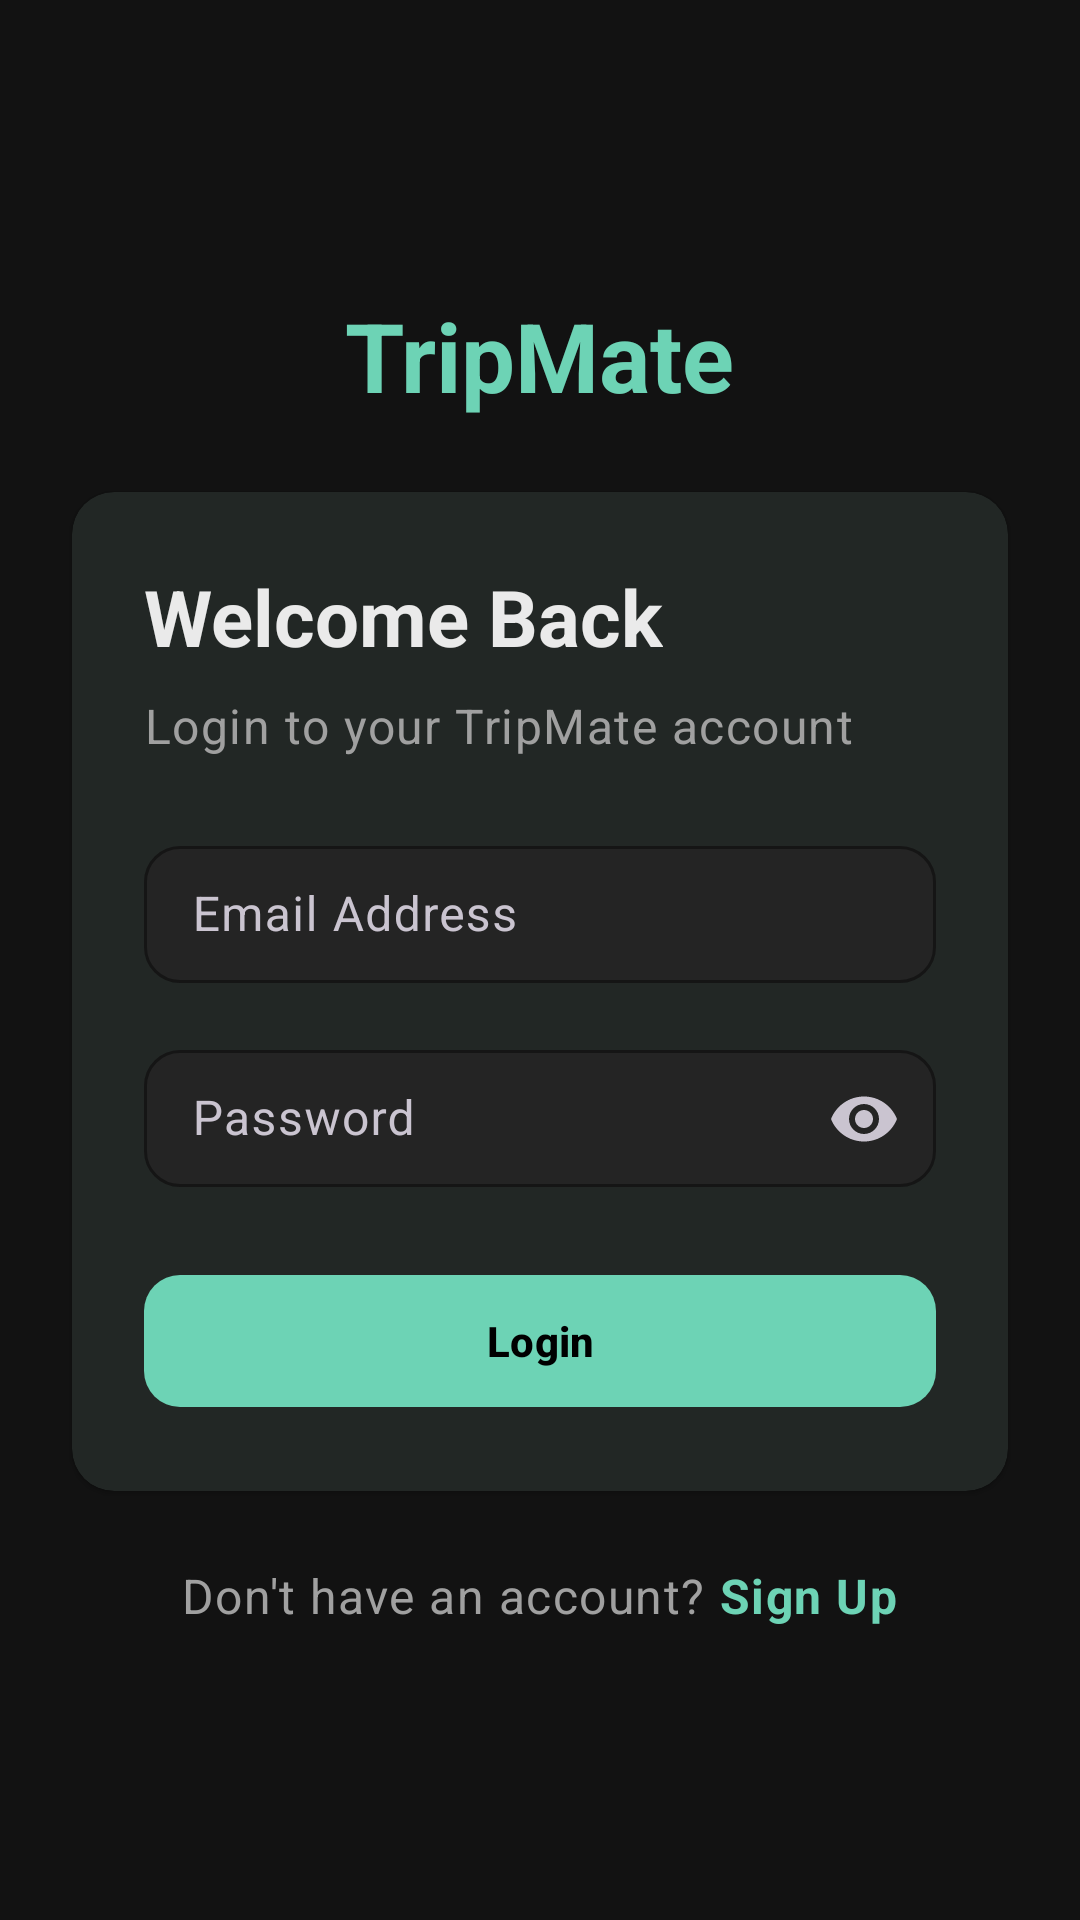

Produce the Android XML layout that renders to this screen, including the resource entries it uses.
<!-- AndroidManifest.xml: application theme Theme.TripMate -->
<!-- res/layout/activity_login.xml -->
<?xml version="1.0" encoding="utf-8"?>
<androidx.core.widget.NestedScrollView xmlns:android="http://schemas.android.com/apk/res/android"
    xmlns:app="http://schemas.android.com/apk/res-auto"
    android:layout_width="match_parent"
    android:layout_height="match_parent"
    android:background="@color/colorBackground"
    android:fillViewport="true">

    <LinearLayout
        android:id="@+id/loginContainer"
        android:layout_width="match_parent"
        android:layout_height="match_parent"
        android:orientation="vertical"
        android:gravity="center"
        android:padding="@dimen/spacing_medium">

        
        <Space
            android:layout_width="match_parent"
            android:layout_height="0dp"
            android:layout_weight="0.3" />

        
        <TextView
            android:id="@+id/tvAppTitle"
            android:layout_width="wrap_content"
            android:layout_height="wrap_content"
            android:text="TripMate"
            android:textSize="32sp"
            android:textStyle="bold"
            android:textColor="@color/colorPrimary"
            android:layout_gravity="center_horizontal"
            android:layout_marginBottom="@dimen/spacing_large" />

        
        <com.google.android.material.card.MaterialCardView
            android:id="@+id/cardLogin"
            android:layout_width="match_parent"
            android:layout_height="wrap_content"
            android:layout_marginHorizontal="@dimen/spacing_tiny"
            app:cardBackgroundColor="@color/colorSurface"
            app:cardCornerRadius="@dimen/corner_radius"
            app:cardElevation="@dimen/card_elevation">

            <LinearLayout
                android:layout_width="match_parent"
                android:layout_height="wrap_content"
                android:orientation="vertical"
                android:padding="@dimen/spacing_large">

                
                <TextView
                    android:id="@+id/tvWelcome"
                    android:layout_width="wrap_content"
                    android:layout_height="wrap_content"
                    android:text="Welcome Back"
                    android:textAppearance="@style/TextAppearance.TripMate.Title"
                    android:textColor="@color/colorText" />

                <TextView
                    android:id="@+id/tvSubtitle"
                    android:layout_width="wrap_content"
                    android:layout_height="wrap_content"
                    android:layout_marginTop="@dimen/spacing_tiny"
                    android:text="Login to your TripMate account"
                    android:textAppearance="@style/TextAppearance.TripMate.Body"
                    android:textColor="@color/colorTextHint" />

                
                <com.google.android.material.textfield.TextInputLayout
                    android:id="@+id/tilEmail"
                    android:layout_width="match_parent"
                    android:layout_height="wrap_content"
                    android:layout_marginTop="@dimen/spacing_large"
                    android:hint="Email Address"
                    app:boxBackgroundMode="outline"
                    app:endIconMode="clear_text"
                    app:boxCornerRadiusTopStart="12dp"
                    app:boxCornerRadiusTopEnd="12dp"
                    app:boxCornerRadiusBottomStart="12dp"
                    app:boxCornerRadiusBottomEnd="12dp"
                    app:boxStrokeColor="@color/colorPrimary"
                    app:boxBackgroundColor="@color/colorSurfaceElevated">

                    <com.google.android.material.textfield.TextInputEditText
                        android:id="@+id/etEmail"
                        android:layout_width="match_parent"
                        android:layout_height="wrap_content"
                        android:inputType="textEmailAddress"
                        android:textAppearance="@style/TextAppearance.TripMate.Body"
                        android:textColor="@color/colorText"
                        android:paddingVertical="12dp" />
                </com.google.android.material.textfield.TextInputLayout>

                
                <com.google.android.material.textfield.TextInputLayout
                    android:id="@+id/tilPassword"
                    android:layout_width="match_parent"
                    android:layout_height="wrap_content"
                    android:layout_marginTop="@dimen/spacing_medium"
                    android:hint="Password"
                    app:boxBackgroundMode="outline"
                    app:endIconMode="password_toggle"
                    app:boxCornerRadiusTopStart="12dp"
                    app:boxCornerRadiusTopEnd="12dp"
                    app:boxCornerRadiusBottomStart="12dp"
                    app:boxCornerRadiusBottomEnd="12dp"
                    app:boxStrokeColor="@color/colorPrimary"
                    app:boxBackgroundColor="@color/colorSurfaceElevated">

                    <com.google.android.material.textfield.TextInputEditText
                        android:id="@+id/etPassword"
                        android:layout_width="match_parent"
                        android:layout_height="wrap_content"
                        android:inputType="textPassword"
                        android:textAppearance="@style/TextAppearance.TripMate.Body"
                        android:textColor="@color/colorText"
                        android:paddingVertical="12dp" />
                </com.google.android.material.textfield.TextInputLayout>

                
                <com.google.android.material.button.MaterialButton
                    android:id="@+id/btnLogin"
                    android:layout_width="match_parent"
                    android:layout_height="52dp"
                    android:layout_marginTop="@dimen/spacing_large"
                    android:text="Login"
                    android:textColor="@color/black"
                    android:textStyle="bold"
                    app:backgroundTint="@color/colorPrimary"
                    app:cornerRadius="12dp" />

                
                <TextView
                    android:id="@+id/tvError"
                    android:layout_width="match_parent"
                    android:layout_height="wrap_content"
                    android:layout_marginTop="@dimen/spacing_medium"
                    android:textColor="@color/colorAccent"
                    android:textAppearance="@style/TextAppearance.TripMate.Body"
                    android:textSize="12sp"
                    android:visibility="gone" />
            </LinearLayout>
        </com.google.android.material.card.MaterialCardView>

        
        <LinearLayout
            android:id="@+id/footerRow"
            android:layout_width="wrap_content"
            android:layout_height="wrap_content"
            android:layout_marginTop="@dimen/spacing_large"
            android:orientation="horizontal"
            android:layout_gravity="center_horizontal">

            <TextView
                android:layout_width="wrap_content"
                android:layout_height="wrap_content"
                android:text="Don't have an account? "
                android:textAppearance="@style/TextAppearance.TripMate.Body"
                android:textColor="@color/colorTextHint" />

            <TextView
                android:id="@+id/tvSignup"
                android:layout_width="wrap_content"
                android:layout_height="wrap_content"
                android:text="Sign Up"
                android:textAppearance="@style/TextAppearance.TripMate.Body.Strong"
                android:textColor="@color/colorPrimary"
                android:textStyle="bold" />
        </LinearLayout>

        
        <Space
            android:layout_width="match_parent"
            android:layout_height="0dp"
            android:layout_weight="0.3" />
    </LinearLayout>
</androidx.core.widget.NestedScrollView>
<!-- resources referenced by this layout -->
<resources>
  <color name="black">#000000</color>
  <color name="colorAccent">#FF6B6B</color>
  <color name="colorBackground">#121212</color>
  <color name="colorPrimary">#6DD3B5</color>
  <color name="colorSurface">#1E1E1E</color>
  <color name="colorSurfaceElevated">#242424</color>
  <color name="colorText">#EAEAEA</color>
  <color name="colorTextHint">#A0A0A0</color>
  <dimen name="card_elevation">1dp</dimen>
  <dimen name="corner_radius">14dp</dimen>
  <dimen name="spacing_large">24dp</dimen>
  <dimen name="spacing_medium">16dp</dimen>
  <dimen name="spacing_tiny">8dp</dimen>
  <style name="TextAppearance.TripMate.Body" parent="TextAppearance.Material3.BodyLarge">
          <item name="android:textSize">16sp</item>
          <item name="android:textStyle">normal</item>
          <item name="android:textColor">@color/colorText</item>
          <item name="android:fontFamily">sans-serif</item>
      </style>
  <style name="TextAppearance.TripMate.Body.Strong" parent="TextAppearance.TripMate.Body">
          <item name="android:textStyle">bold</item>
          <item name="android:fontFamily">sans-serif-medium</item>
      </style>
  <style name="TextAppearance.TripMate.Title" parent="TextAppearance.Material3.HeadlineSmall">
          <item name="android:textSize">26sp</item>
          <item name="android:textStyle">bold</item>
          <item name="android:textColor">@color/colorText</item>
          <item name="android:fontFamily">sans-serif-medium</item>
      </style>
  <style name="Theme.TripMate" parent="Theme.Material3.Dark.NoActionBar">
          
          <item name="colorPrimary">@color/colorPrimary</item>
          <item name="colorOnPrimary">@color/black</item>
          <item name="colorSecondary">@color/colorSecondary</item>
          <item name="colorOnSecondary">@color/black</item>
          <item name="colorError">@color/colorAccent</item>
          <item name="colorOnError">@color/black</item>
  
          
          <item name="colorSurface">@color/colorSurface</item>
          <item name="colorOnSurface">@color/colorText</item>
          <item name="colorSurfaceVariant">@color/colorSurfaceElevated</item>
          <item name="colorOutline">@color/colorOutline</item>
  
          
          <item name="android:statusBarColor">@color/colorBackground</item>
          <item name="android:windowLightStatusBar">false</item>
  
          
          <item name="android:windowBackground">@color/colorBackground</item>
          <item name="android:textColor">@color/colorText</item>
          <item name="android:textColorHint">@color/colorTextHint</item>
  
          
          <item name="materialButtonStyle">@style/Widget.TripMate.Button.Primary</item>
          <item name="materialCardViewStyle">@style/Widget.TripMate.Card</item>
      </style>
  <color name="colorSecondary">#FFB997</color>
  <color name="colorOutline">#353535</color>
  <style name="Widget.TripMate.Button.Primary" parent="Widget.Material3.Button">
          <item name="android:minHeight">52dp</item>
          <item name="cornerRadius">12dp</item>
          <item name="backgroundTint">@color/colorPrimary</item>
          <item name="android:textAllCaps">false</item>
          <item name="android:textStyle">bold</item>
          <item name="android:textColor">@color/black</item>
      </style>
  <style name="Widget.TripMate.Card" parent="Widget.Material3.CardView.Elevated">
          <item name="cardCornerRadius">14dp</item>
          <item name="cardElevation">1dp</item>
          <item name="cardBackgroundColor">@color/colorSurface</item>
      </style>
</resources>
